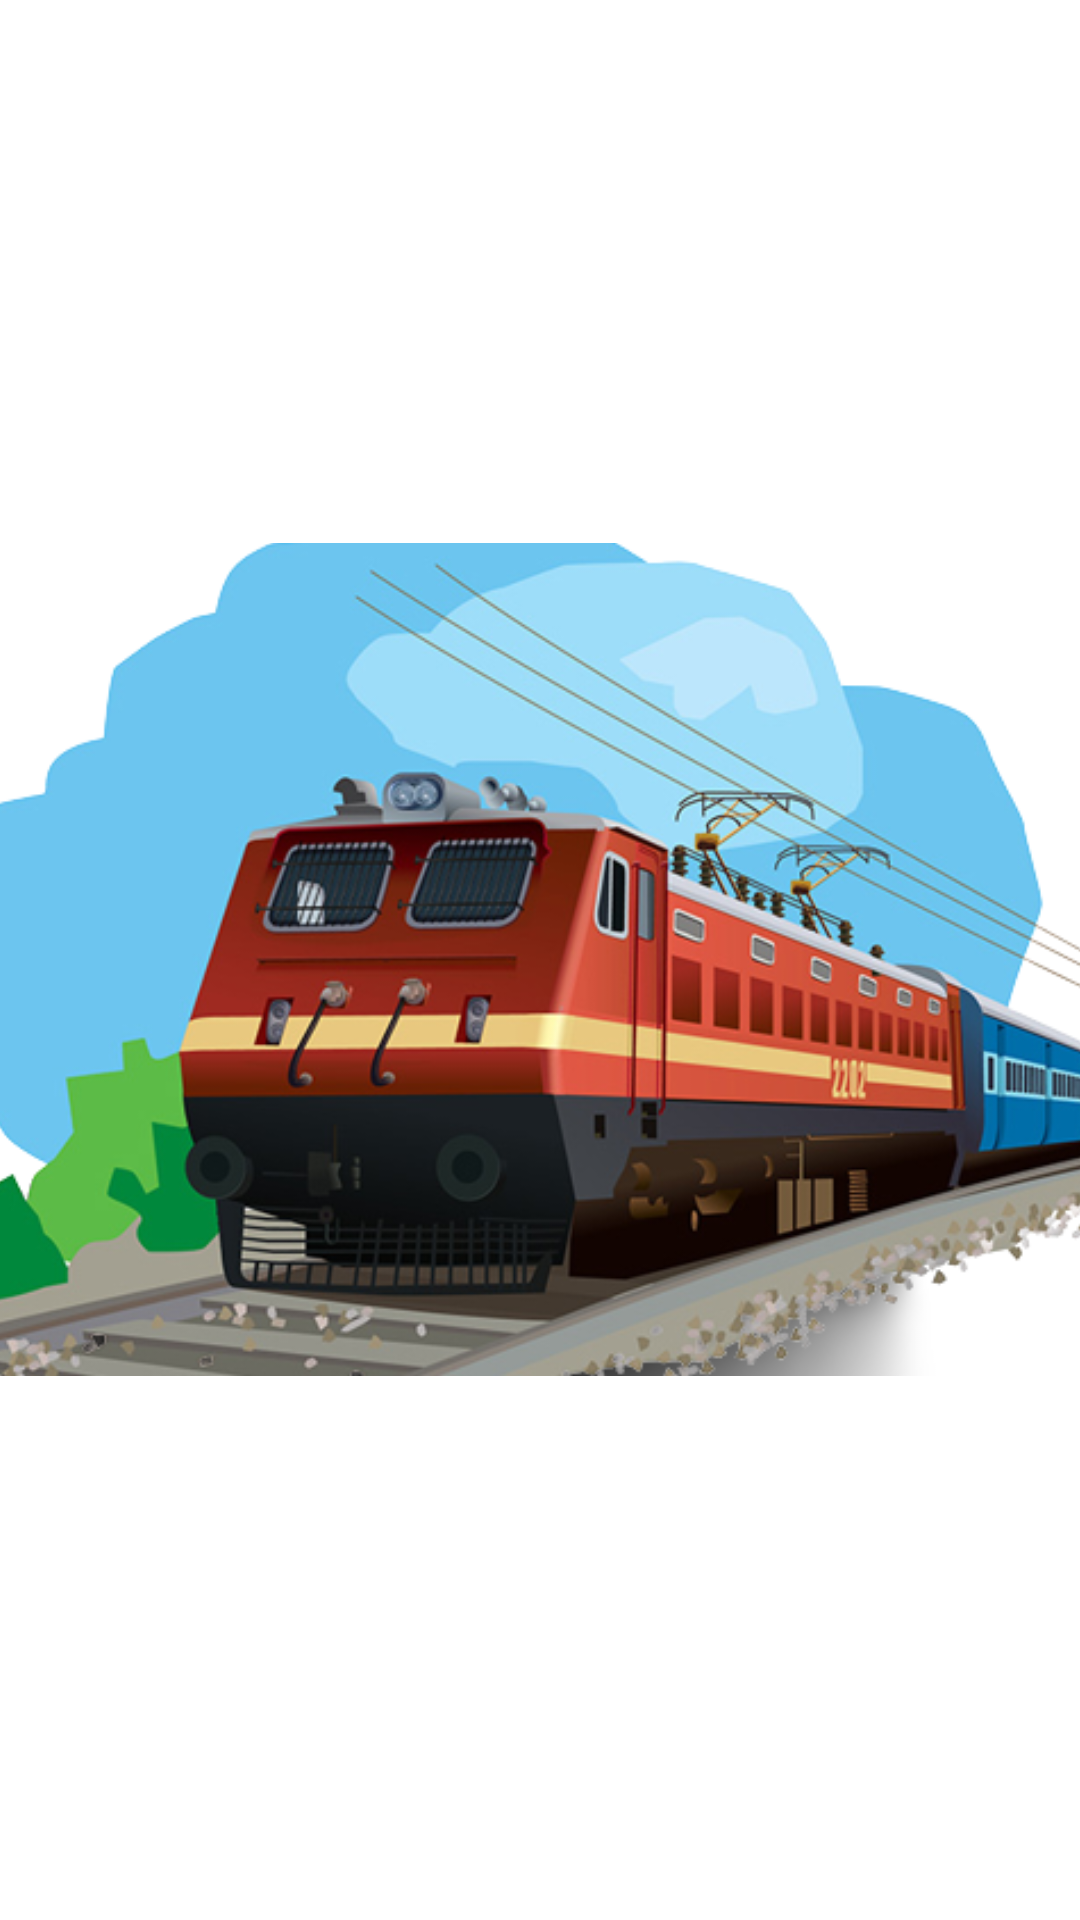

Layout XML and referenced resources for this Android screen:
<!-- AndroidManifest.xml: application theme Theme.Project_TR -->
<!-- res/layout/activity_pre_main.xml -->
<?xml version="1.0" encoding="utf-8"?>
<RelativeLayout xmlns:android="http://schemas.android.com/apk/res/android"
    xmlns:app="http://schemas.android.com/apk/res-auto"
    xmlns:tools="http://schemas.android.com/tools"
    android:layout_width="match_parent"
    android:layout_height="wrap_content"
    android:background="@drawable/login_screen_background"
    tools:context=".PreMainActivity">

    <TextView
        android:id="@+id/Starting_welcome_headline"
        android:layout_width="match_parent"
        android:layout_height="wrap_content"
        android:layout_marginTop="15dp"
        android:layout_marginBottom="50dp"
        android:gravity="center"
        android:text=" Welcome To My Yatra !"
        android:textColor="#FFFFFF"
        android:textSize="30sp"
        android:textStyle="bold"/>


    <LinearLayout
        android:id="@+id/welcome_icon"
        android:layout_width="match_parent"
        android:layout_height="match_parent"
        android:layout_alignParentBottom="true"
        android:gravity="center">

        <ImageView
            android:id="@+id/welcome_bg_id"
            android:layout_width="515dp"
            android:layout_height="wrap_content"
            android:src="@drawable/welcome_bg" />

    </LinearLayout>

    <Button
        android:id="@+id/btnproceed"
        android:layout_width="188dp"
        android:layout_height="wrap_content"
        android:layout_alignParentStart="true"
        android:layout_alignParentEnd="true"
        android:layout_marginStart="115dp"
        android:layout_marginTop="650dp"
        android:layout_marginEnd="108dp"
        android:backgroundTint="@color/design_default_color_secondary"
        android:text="@string/proceed" />


</RelativeLayout>
<!-- resources referenced by this layout -->
<resources>
  <!-- drawable welcome_bg: png bitmap (drawable, 276724 bytes) -->
  <string name="proceed">proceed</string>
  <style name="Theme.Project_TR" parent="Theme.MaterialComponents.DayNight.NoActionBar">
          
          <item name="colorPrimary">@color/purple_500</item>
          <item name="colorPrimaryVariant">@color/purple_700</item>
          <item name="colorOnPrimary">@color/white</item>
          
          <item name="colorSecondary">@color/teal_200</item>
          <item name="colorSecondaryVariant">@color/teal_700</item>
          <item name="colorOnSecondary">@color/black</item>
          
          <item name="android:statusBarColor" tools:targetApi="l">?attr/colorPrimaryVariant</item>
          
      </style>
  <color name="purple_500">#FF6200EE</color>
  <color name="purple_700">#FF3700B3</color>
  <color name="white">#FFFFFFFF</color>
  <color name="teal_200">#FF03DAC5</color>
  <color name="teal_700">#FF018786</color>
  <color name="black">#FF000000</color>
</resources>
